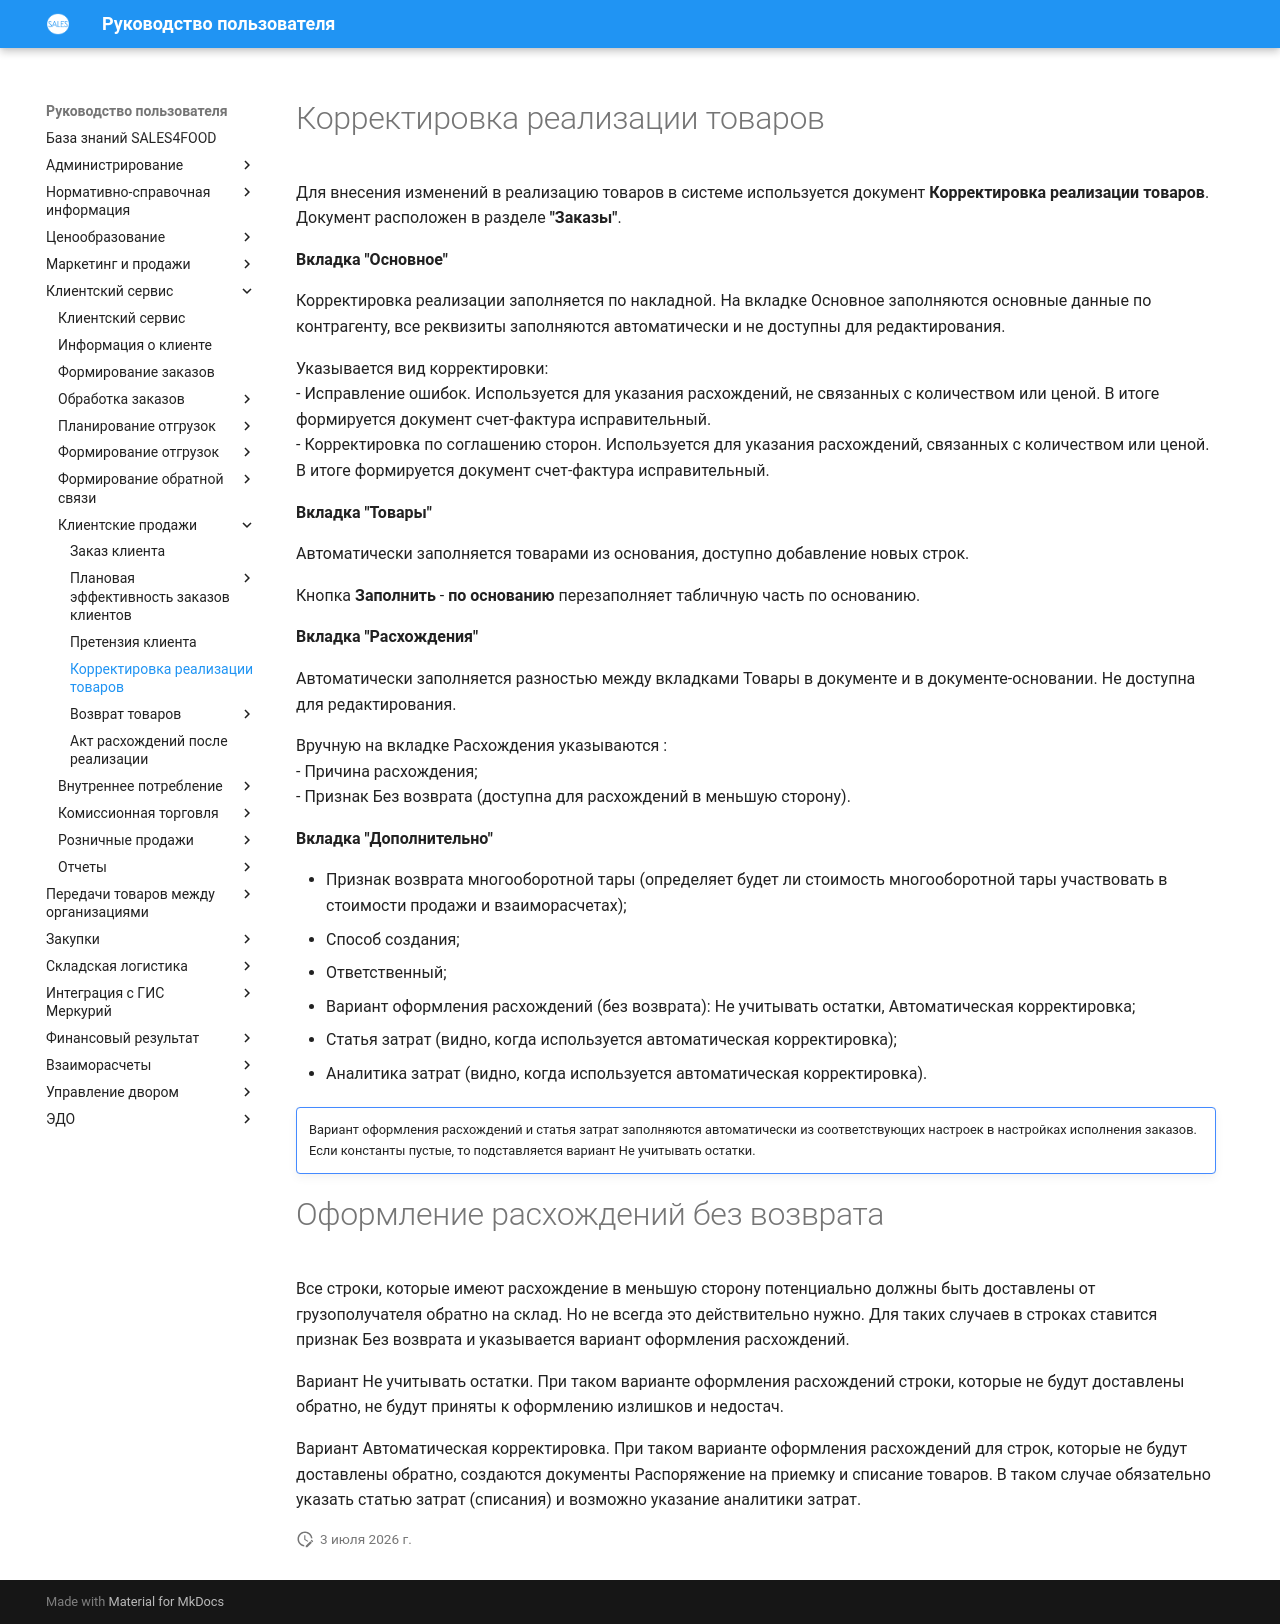

repository: Konstanta-it/sales4food · page: CustomerService/CustomerOrders/AdjustingProductImplementations/AdjustingProductImplementations/index.html · generator: mkdocs

# Корректировка реализации товаров

Для внесения изменений в реализацию товаров в системе используется документ **Корректировка реализации товаров**. Документ расположен в разделе **"Заказы"**.

**Вкладка "Основное"**

Корректировка реализации заполняется по накладной. На вкладке Основное заполняются основные данные по контрагенту, все реквизиты заполняются автоматически и не доступны для редактирования.  

Указывается вид корректировки:  
- Исправление ошибок. Используется для указания расхождений, не связанных с количеством или ценой. В итоге формируется документ счет-фактура исправительный.  
- Корректировка по соглашению сторон. Используется для указания расхождений, связанных с количеством или ценой. В итоге формируется документ счет-фактура исправительный.   

**Вкладка "Товары"**

Автоматически заполняется товарами из основания, доступно добавление новых строк.  

Кнопка **Заполнить** - **по основанию** перезаполняет табличную часть по основанию.

**Вкладка "Расхождения"**

Автоматически заполняется разностью между вкладками Товары в документе и в документе-основании. Не доступна для редактирования.  

Вручную на вкладке Расхождения указываются :  
- Причина расхождения;  
- Признак Без возврата (доступна для расхождений в меньшую сторону).  

**Вкладка "Дополнительно"**

- Признак возврата многооборотной тары (определяет будет ли стоимость многооборотной тары участвовать в стоимости продажи и взаиморасчетах);   
- Способ создания;  
- Ответственный;  
- Вариант оформления расхождений (без возврата): Не учитывать остатки, Автоматическая корректировка;  
- Статья затрат (видно, когда используется автоматическая корректировка);  
- Аналитика затрат (видно, когда используется автоматическая корректировка).  

!!! attention ""   
    Вариант оформления расхождений и статья затрат заполняются автоматически из соответствующих настроек в настройках исполнения заказов. Если константы пустые, то подставляется вариант Не учитывать остатки.

# Оформление расхождений без возврата  

Все строки, которые имеют расхождение в меньшую сторону потенциально должны быть доставлены от грузополучателя обратно на склад. Но не всегда это действительно нужно. Для таких случаев в строках ставится признак Без возврата и указывается вариант оформления расхождений.

Вариант Не учитывать остатки. При таком варианте оформления расхождений строки, которые не будут доставлены обратно, не будут приняты к оформлению излишков и недостач.  

Вариант Автоматическая корректировка. При таком варианте оформления расхождений для строк, которые не будут доставлены обратно, создаются документы Распоряжение на приемку и списание товаров. В таком случае обязательно указать статью затрат (списания) и возможно указание аналитики затрат.
